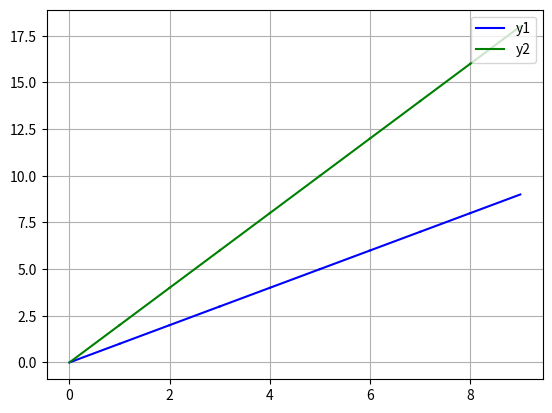

The matplotlib source for this figure:
import matplotlib.pyplot as plt
import numpy as np

class DataPlot:
	'''绘图
	'''
	def __init__(self,figureNum=1):
		self.figureNum = figureNum
		self.subplotNum = 211
		self.isFirst_DrawOneGraph = 1
		self.color = ['b','g','r','c','m','y','k','tan']

	def DrawOneGraph(self,DataList_x,DataList_y,LabelList):  
		'''在一幅图中绘制,
		DataList_x: x轴数据列表
        DataList_y: y轴数据列表
		LabelList: 标签列表
		'''
		if self.isFirst_DrawOneGraph :
			self.isFirst_DrawOneGraph = 0
			self.DataListNum = len(DataList_y)
			self.DataList_x = np.zeros([self.DataListNum,2])
			self.DataList_y = np.zeros([self.DataListNum,2])
			plt.ion()
			plt.figure(self.figureNum)			
			plt.grid()
			for i in range(0,self.DataListNum):	
			    ##### 横坐标 #####
				self.DataList_x[i][0] = DataList_x[i]
				self.DataList_x[i][1] = DataList_x[i]                
			    ##### 纵坐标 #####
				self.DataList_y[i][0] = DataList_y[i]
				self.DataList_y[i][1] = DataList_y[i]
				plt.plot(self.DataList_x[i], self.DataList_y[i],linestyle='-',color=self.color[(i)%len(self.color)],label=LabelList[i])
				plt.legend(loc='upper right')
		for i in range(0,self.DataListNum):
            ##### 横坐标 #####
			self.DataList_x[i][0] = self.DataList_x[i][1]
			self.DataList_x[i][1] = DataList_x[i]
            ##### 纵坐标 #####
			self.DataList_y[i][0] = self.DataList_y[i][1]
			self.DataList_y[i][1] = DataList_y[i]
			plt.figure(self.figureNum)
			plt.plot(self.DataList_x[i], self.DataList_y[i],linestyle='-',color=self.color[(i)%len(self.color)])
			plt.pause(0.001)

	def DrawMultipleGraphs(self,DataList_x,DataList_y,LabelList):
		print(1)



if __name__ == '__main__':

    Graph = DataPlot(0)
    for i in np.arange(0, 10):
        y1 = i
        y2 = 2*i

        xList = [ i, i ]
        yList = [ y1, y2 ]
        labelList = ['y1','y2']
        Graph.DrawOneGraph( xList, yList, labelList)



